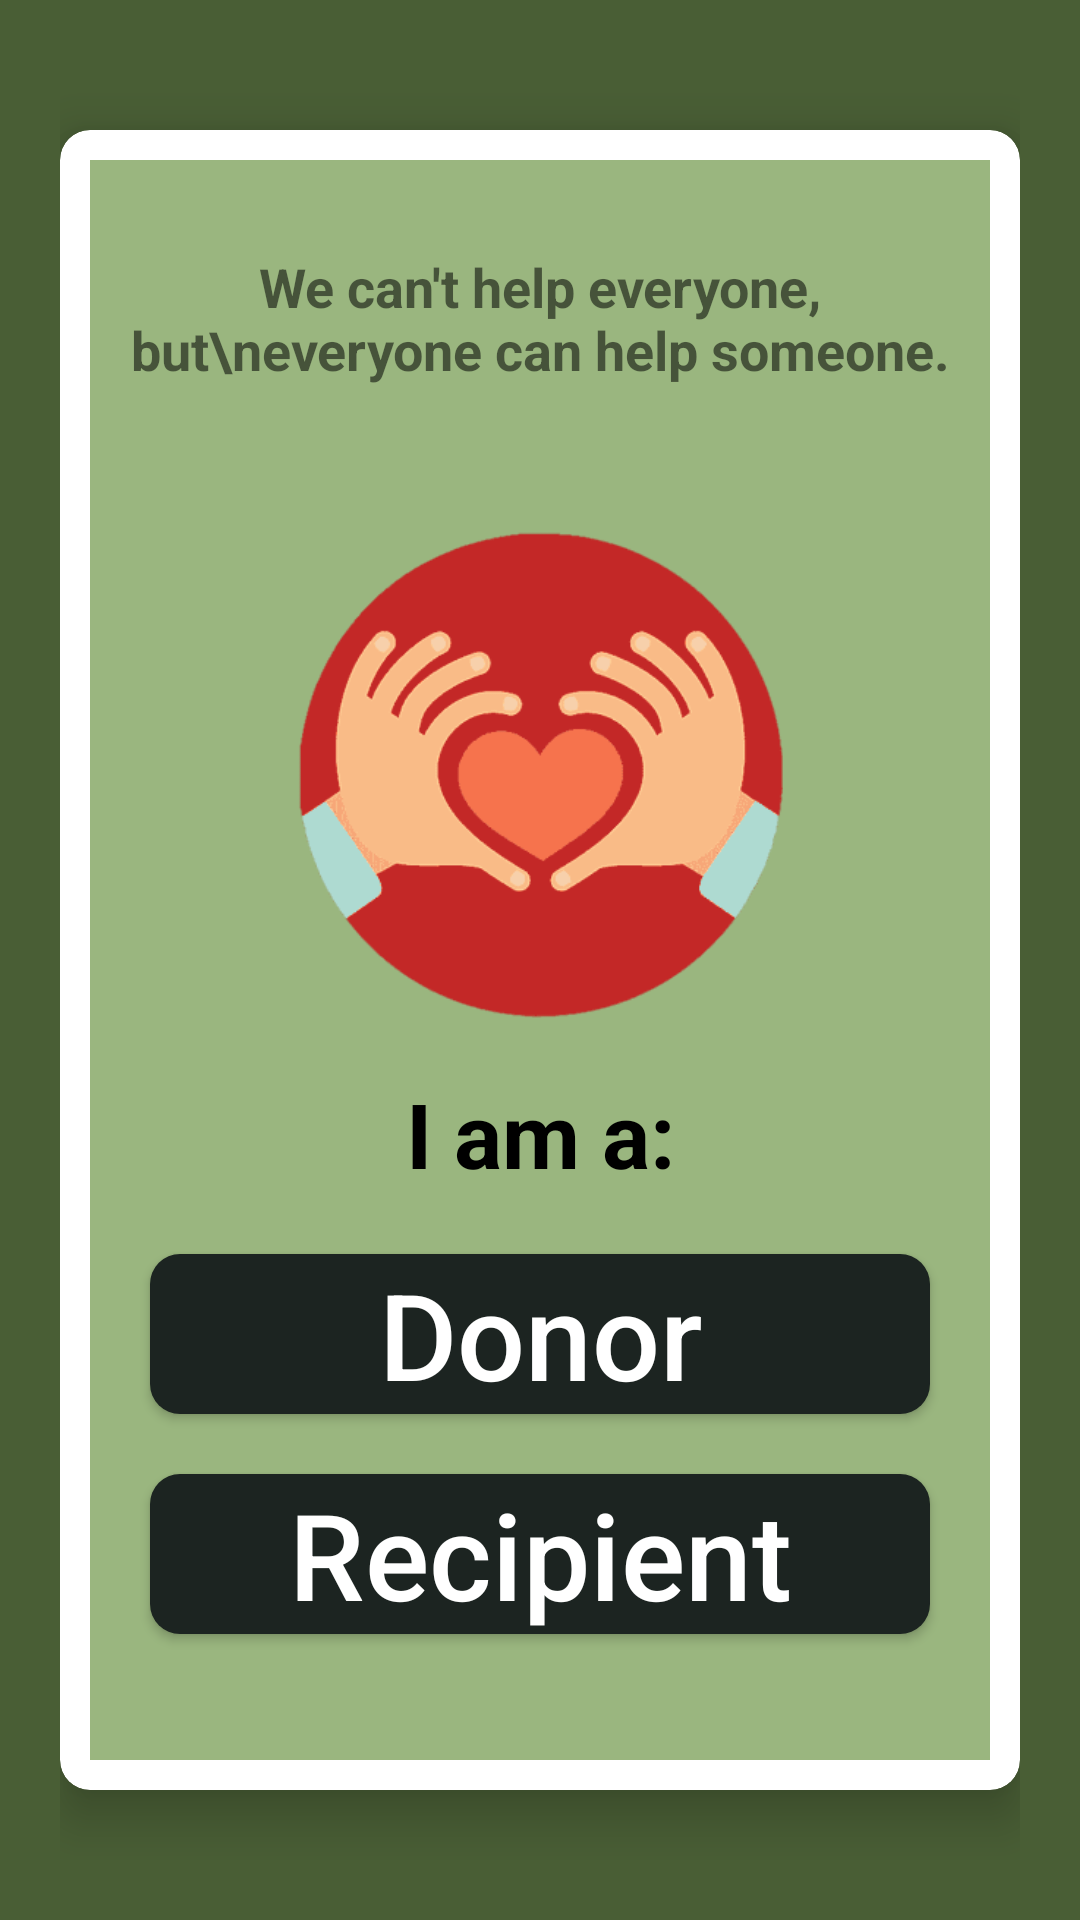

Android layout source for this screen:
<!-- AndroidManifest.xml: application theme Theme.Donation -->
<!-- res/layout/activity_splash_screen.xml -->
<?xml version="1.0" encoding="utf-8"?>
<LinearLayout xmlns:android="http://schemas.android.com/apk/res/android"
    xmlns:app="http://schemas.android.com/apk/res-auto"
    xmlns:tools="http://schemas.android.com/tools"
    android:layout_width="match_parent"
    android:layout_height="match_parent"
    android:orientation="vertical"
    android:background="#495e35"
    android:padding="20dp"
    android:gravity="center_vertical"
    tools:context=".SplashScreenActivity">

    <androidx.cardview.widget.CardView
        android:background="#495e35"
        android:layout_width="match_parent"
        android:layout_height="wrap_content"
        app:cardCornerRadius="10dp"
        app:cardElevation="10dp"
        android:elevation="10dp" >

        <LinearLayout
            android:background="#9ab67f"
            android:layout_width="match_parent"
            android:layout_height="1600px"
            android:layout_margin="10dp"
            android:layout_marginBottom="10dp"
            android:orientation="vertical" >

            <TextView
                android:id="@+id/introQuotes"
                android:layout_width="match_parent"
                android:layout_height="wrap_content"
                android:layout_gravity="center"
                android:gravity="center"
                android:layout_marginTop="30dp"
                android:text="We can't help everyone, but\neveryone can help someone."
                android:textSize="18sp"
                android:textStyle="bold"/>

            <ImageView
                android:id="@+id/donationLogo"
                android:layout_width="297dp"
                android:layout_height="199dp"
                android:layout_gravity="center"
                android:layout_marginTop="30dp"
                android:src="@drawable/charitylogo"/>

            <TextView
                android:id="@+id/frontTitle"
                android:layout_width="match_parent"
                android:layout_height="wrap_content"
                android:gravity="center"
                android:text="I am a:"
                android:textColor="#000"
                android:textSize="30sp"
                android:textStyle="bold"/>

            <Button
                android:id="@+id/donorButton"
                android:text="Donor"
                android:textColor="#fff"
                android:textSize="40sp"
                android:textAllCaps="false"
                android:layout_gravity="center"
                android:background="@drawable/button_background"
                android:layout_margin="20dp"
                android:layout_marginLeft="20dp"
                android:layout_marginRight="20dp"
                android:layout_width="match_parent"
                android:layout_height="wrap_content"/>

            <Button
                android:id="@+id/recipientButton"
                android:layout_width="match_parent"
                android:layout_height="wrap_content"
                android:layout_gravity="center"
                android:layout_marginLeft="20dp"
                android:layout_marginRight="20dp"
                android:layout_marginBottom="40dp"
                android:background="@drawable/button_background"
                android:text="Recipient"
                android:textAllCaps="false"
                android:textColor="#fff"
                android:textSize="40sp" />

        </LinearLayout>
    </androidx.cardview.widget.CardView>

</LinearLayout>
<!-- resources referenced by this layout -->
<resources>
  <!-- drawable button_background (drawable) -->
  <?xml version="1.0" encoding="utf-8"?>
  <shape xmlns:android="http://schemas.android.com/apk/res/android">
  
      <solid
          android:color="#1c2421"/>
  
      <corners
          android:radius="10dp"/>
  
  </shape>
  <!-- drawable charitylogo: png bitmap (drawable, 6250 bytes) -->
  <style name="Theme.Donation" parent="Theme.MaterialComponents.Light.NoActionBar">
          
          <item name="colorPrimary">@color/purple_500</item>
          <item name="colorPrimaryVariant">@color/purple_700</item>
          <item name="colorOnPrimary">@color/white</item>
          
          <item name="colorSecondary">@color/teal_200</item>
          <item name="colorSecondaryVariant">@color/teal_700</item>
          <item name="colorOnSecondary">@color/black</item>
          
          <item name="android:statusBarColor" tools:targetApi="l">?attr/colorPrimaryVariant</item>
          
      </style>
  <color name="purple_500">#495e35</color>
  <color name="purple_700">#FF3700B3</color>
  <color name="white">#FFFFFFFF</color>
  <color name="teal_200">#FF03DAC5</color>
  <color name="teal_700">#FF018786</color>
  <color name="black">#FF000000</color>
</resources>
